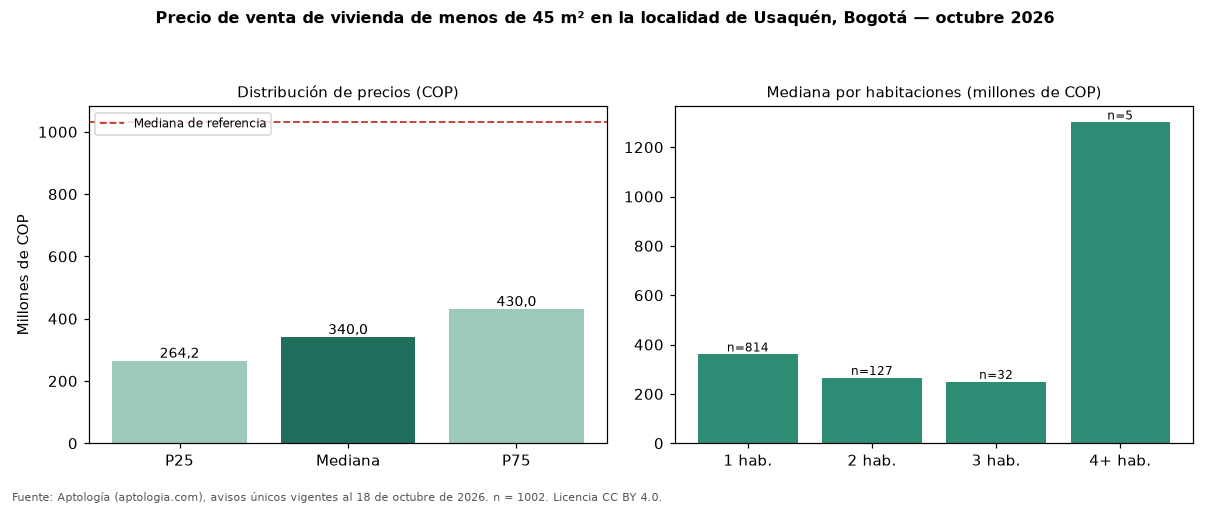

Source data for this figure (header and first rows):
seccion, metrica, valor_cop, n
precio, p25, 264250000, 1002
precio, mediana, 340000000, 1002
precio, p75, 430000000, 1002
cop_por_m2, p25, 7798677, 1002
cop_por_m2, mediana, 10523137, 1002
cop_por_m2, p75, 13957471, 1002
area, area_mediana_m2, 35.0, 1002
habitaciones, 1, 360000000, 814
habitaciones, 2, 265000000, 127
habitaciones, 3, 249000000, 32
habitaciones, 4+, 1300000000, 5
administracion, mediana, 313750, 798
estrato, moda, 6, 
parqueadero, porcentaje_con_parqueadero, 46.6, 1002
referencia, mediana_referencia, 1030000000, 14884
referencia, mediana_cop_por_m2_referencia, 7391304, 14884
